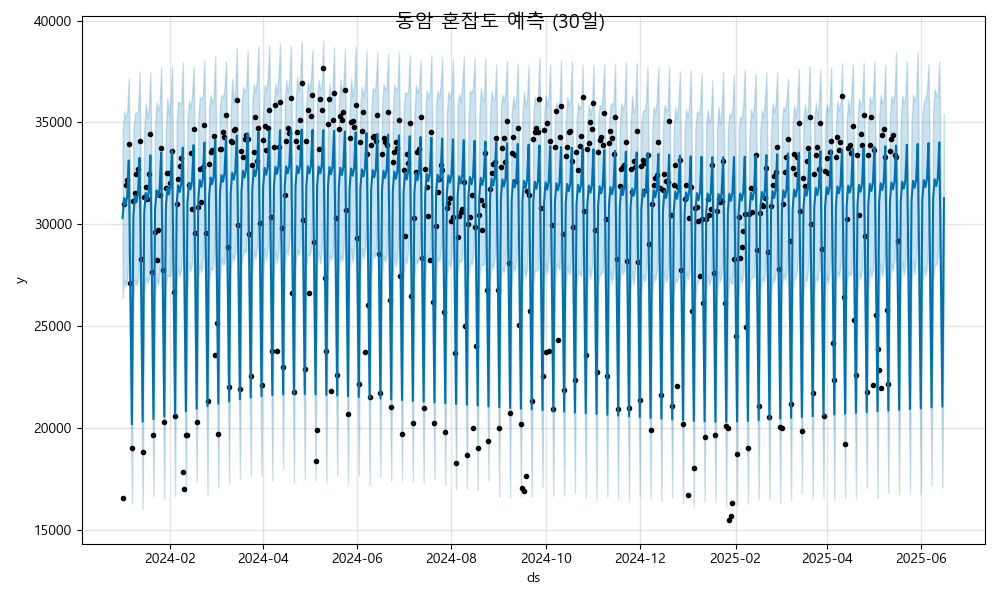

The file beside this chart, header and first rows:
ds, yhat, yhat_lower, yhat_upper
2024-01-01, 30310, 26383, 34397
2024-01-02, 31288, 27324, 35551
2024-01-03, 30959, 26984, 35237
2024-01-04, 31376, 27304, 35521
2024-01-05, 33135, 29050, 37188
2024-01-06, 27047, 22756, 31007
2024-01-07, 20195, 16319, 24092
2024-01-08, 30436, 26227, 34610
2024-01-09, 31414, 27304, 35462
2024-01-10, 31085, 27037, 35447
2024-01-11, 31501, 27237, 35588
2024-01-12, 33261, 29121, 37510
2024-01-13, 27173, 22848, 31209
2024-01-14, 20321, 16017, 24408
2024-01-15, 30562, 26616, 34634
2024-01-16, 31540, 27364, 35929
2024-01-17, 31211, 27124, 35226
2024-01-18, 31627, 27313, 35689
2024-01-19, 33387, 29382, 37445
2024-01-20, 27299, 23218, 31241
2024-01-21, 20447, 16647, 24554
2024-01-22, 30688, 26427, 34895
2024-01-23, 31666, 27418, 35994
2024-01-24, 31337, 27033, 35564
2024-01-25, 31753, 27607, 35926
2024-01-26, 33512, 29051, 37746
2024-01-27, 27425, 23446, 31389
2024-01-28, 20573, 16524, 24819
2024-01-29, 30813, 26927, 34663
2024-01-30, 31792, 27547, 36197
2024-01-31, 31463, 27467, 35403
2024-02-01, 31879, 27467, 36046
2024-02-02, 33638, 29519, 37796
2024-02-03, 27551, 23459, 31421
2024-02-04, 20699, 16658, 25005
2024-02-05, 30939, 27118, 35004
2024-02-06, 31918, 27896, 36029
2024-02-07, 31589, 27432, 35939
2024-02-08, 32005, 27834, 35881
2024-02-09, 33764, 29512, 37964
2024-02-10, 27677, 23510, 31853
2024-02-11, 20825, 16804, 24831
2024-02-12, 31065, 26778, 35089
2024-02-13, 32044, 28148, 36071
2024-02-14, 31714, 27713, 35721
2024-02-15, 32131, 28103, 36384
2024-02-16, 33890, 29935, 37728
2024-02-17, 27803, 23483, 31743
2024-02-18, 20951, 17333, 24778
2024-02-19, 31191, 27335, 35174
2024-02-20, 32170, 28023, 36215
2024-02-21, 31840, 27664, 36193
2024-02-22, 32257, 28242, 36364
2024-02-23, 34016, 29815, 38073
2024-02-24, 27929, 23948, 31916
2024-02-25, 21077, 16752, 25283
2024-02-26, 31317, 27160, 35582
2024-02-27, 32296, 27855, 36329
2024-02-28, 31966, 27766, 35971
2024-02-29, 32383, 28189, 36179
... 473 more rows
